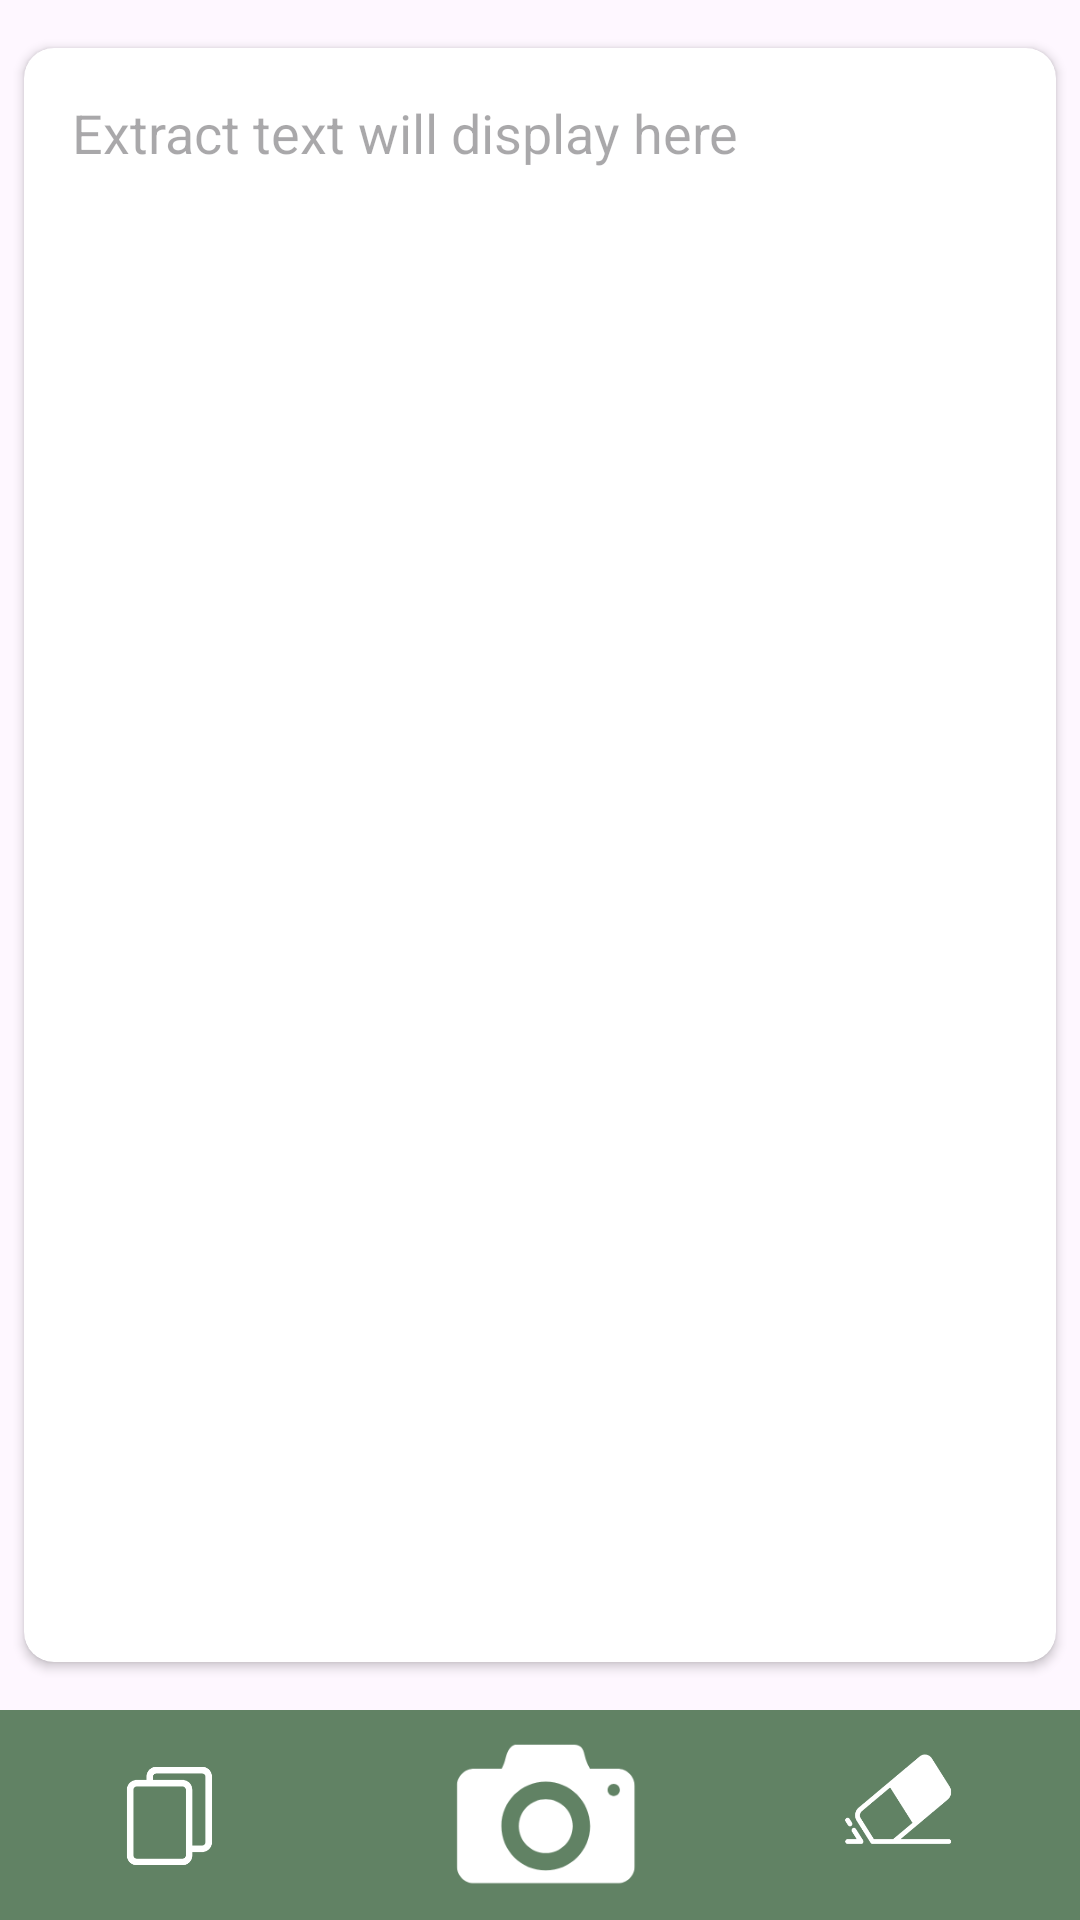

The Android layout XML behind this screen, and the referenced resources:
<!-- AndroidManifest.xml: application theme Theme.ImageToTextConvertor -->
<!-- res/layout/activity_main.xml -->
<?xml version="1.0" encoding="utf-8"?>
<androidx.constraintlayout.widget.ConstraintLayout xmlns:android="http://schemas.android.com/apk/res/android"
    xmlns:app="http://schemas.android.com/apk/res-auto"
    xmlns:tools="http://schemas.android.com/tools"
    android:layout_width="match_parent"
    android:layout_height="match_parent"
    android:layout_margin="10dp"
    tools:context=".MainActivity">

    <androidx.cardview.widget.CardView
        android:layout_width="0dp"
        android:layout_height="0dp"
        android:layout_marginStart="8dp"
        android:layout_marginTop="16dp"
        android:layout_marginEnd="8dp"
        android:layout_marginBottom="16dp"
        app:cardCornerRadius="10dp"
        app:layout_constraintBottom_toTopOf="@+id/constraintLayout"
        app:layout_constraintEnd_toEndOf="parent"
        app:layout_constraintStart_toStartOf="parent"
        app:layout_constraintTop_toTopOf="parent">

        <EditText
            android:id="@+id/recgText"
            android:layout_width="match_parent"
            android:layout_height="wrap_content"
            android:background="@android:color/transparent"
            android:ems="10"
            android:hint="Extract text will display here"
            android:inputType="textMultiLine"
            android:paddingStart="16dp"
            android:paddingTop="16dp"
            android:paddingEnd="16dp" />
    </androidx.cardview.widget.CardView>

    <androidx.constraintlayout.widget.ConstraintLayout
        android:id="@+id/constraintLayout"
        android:layout_width="match_parent"
        android:layout_height="70dp"
        android:background="@color/background"
        app:layout_constraintBottom_toBottomOf="parent"
        app:layout_constraintEnd_toEndOf="parent"
        app:layout_constraintHorizontal_bias="0.0"
        app:layout_constraintStart_toStartOf="parent">

        <ImageView
            android:id="@+id/getImage"
            android:layout_width="70dp"
            android:layout_height="66dp"
            app:layout_constraintBottom_toBottomOf="parent"
            app:layout_constraintEnd_toEndOf="parent"
            app:layout_constraintStart_toStartOf="parent"
            app:layout_constraintTop_toTopOf="parent"
            app:srcCompat="@drawable/cam" />

        <ImageView
            android:id="@+id/copy"
            android:layout_width="85dp"
            android:layout_height="82dp"
            android:layout_marginEnd="19dp"
            app:layout_constraintBottom_toBottomOf="parent"
            app:layout_constraintEnd_toStartOf="@+id/getImage"
            app:layout_constraintHorizontal_bias="0.342"
            app:layout_constraintStart_toStartOf="parent"
            app:layout_constraintTop_toTopOf="parent"
            app:srcCompat="@drawable/copy" />

        <ImageView
            android:id="@+id/clear"
            android:layout_width="60dp"
            android:layout_height="53dp"
            android:layout_marginTop="6dp"
            android:layout_marginBottom="1dp"
            app:layout_constraintBottom_toBottomOf="parent"
            app:layout_constraintEnd_toEndOf="parent"
            app:layout_constraintHorizontal_bias="0.639"
            app:layout_constraintStart_toEndOf="@+id/getImage"
            app:layout_constraintTop_toTopOf="parent"
            app:layout_constraintVertical_bias="0.0"
            app:srcCompat="@drawable/eraser" />
    </androidx.constraintlayout.widget.ConstraintLayout>

</androidx.constraintlayout.widget.ConstraintLayout>
<!-- resources referenced by this layout -->
<resources>
  <color name="background">#618264</color>
  <!-- drawable cam: png bitmap (drawable, 4925 bytes) -->
  <!-- drawable copy: png bitmap (drawable, 5474 bytes) -->
  <!-- drawable eraser: png bitmap (drawable, 4854 bytes) -->
  <style name="Theme.ImageToTextConvertor" parent="Base.Theme.ImageToTextConvertor" />
  <style name="Base.Theme.ImageToTextConvertor" parent="Theme.Material3.Light.NoActionBar">
          
          <item name="colorPrimary">@color/background</item>
      </style>
</resources>
